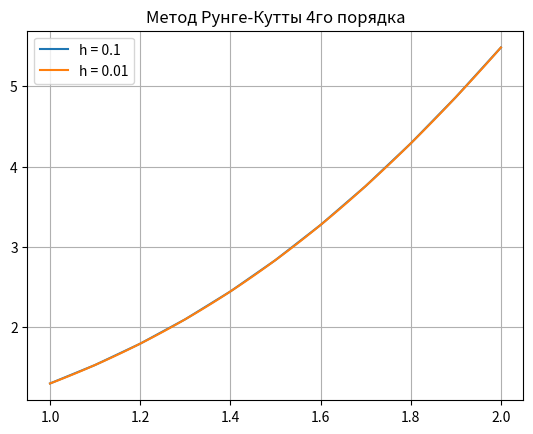

Reproduce this figure in Python.
import numpy as np
import matplotlib.pyplot as plt


def f(x, y):
    return y / x + np.power(x, 2)*np.sin(x)


def rungekutta(x0, y, x, h):
    n = int((x - x0) / h)
    Y = [y]*(n+1)
    print(f'Значение дифференциального уравнения в точке {x0}:', y)
    for i in range(1, n + 1):
        k1 = h * f(x0, y)
        k2 = h * f(x0 + 0.5 * h, y + 0.5 * k1)
        k3 = h * f(x0 + 0.5 * h, y + 0.5 * k2)
        k4 = h * f(x0 + h, y + k3)
        y = y + (1.0 / 6.0) * (k1 + 2.0 * k2 + 2.0 * k3 + k4)
        x0 = x0 + h
        Y[i] = y
        print(f'Значение дифференциального уравнения в точке {round(x0,3)}:', y)
    return Y


def plot(x, xn, y1, y2, h_1, h_2):
    XNEW1 = np.linspace(x, xn, int((xn - x) / h_1 + 1))
    XNEW2 = np.linspace(x, xn, int((xn - x) / h_2 + 1))
    plt.plot(XNEW1, y1, label='h = 0.1')
    plt.plot(XNEW2, y2, label='h = 0.01')
    plt.title('Метод Рунге-Кутты 4го порядка')
    plt.legend()
    plt.grid(True)
    plt.show()


if __name__ == '__main__':
    y_0 = 1.3011687
    x_0 = 1.0
    b = 2.0
    h1 = 0.1
    h2 = 0.01
    print(f'h = {h1}:')
    res = rungekutta(x_0, y_0, b, h1)
    print('------------------------------------------------------')
    print(f'h = {h2}:')
    res2 = rungekutta(x_0, y_0, b, h2)
    plot(x_0, b, res, res2, h1, h2)
